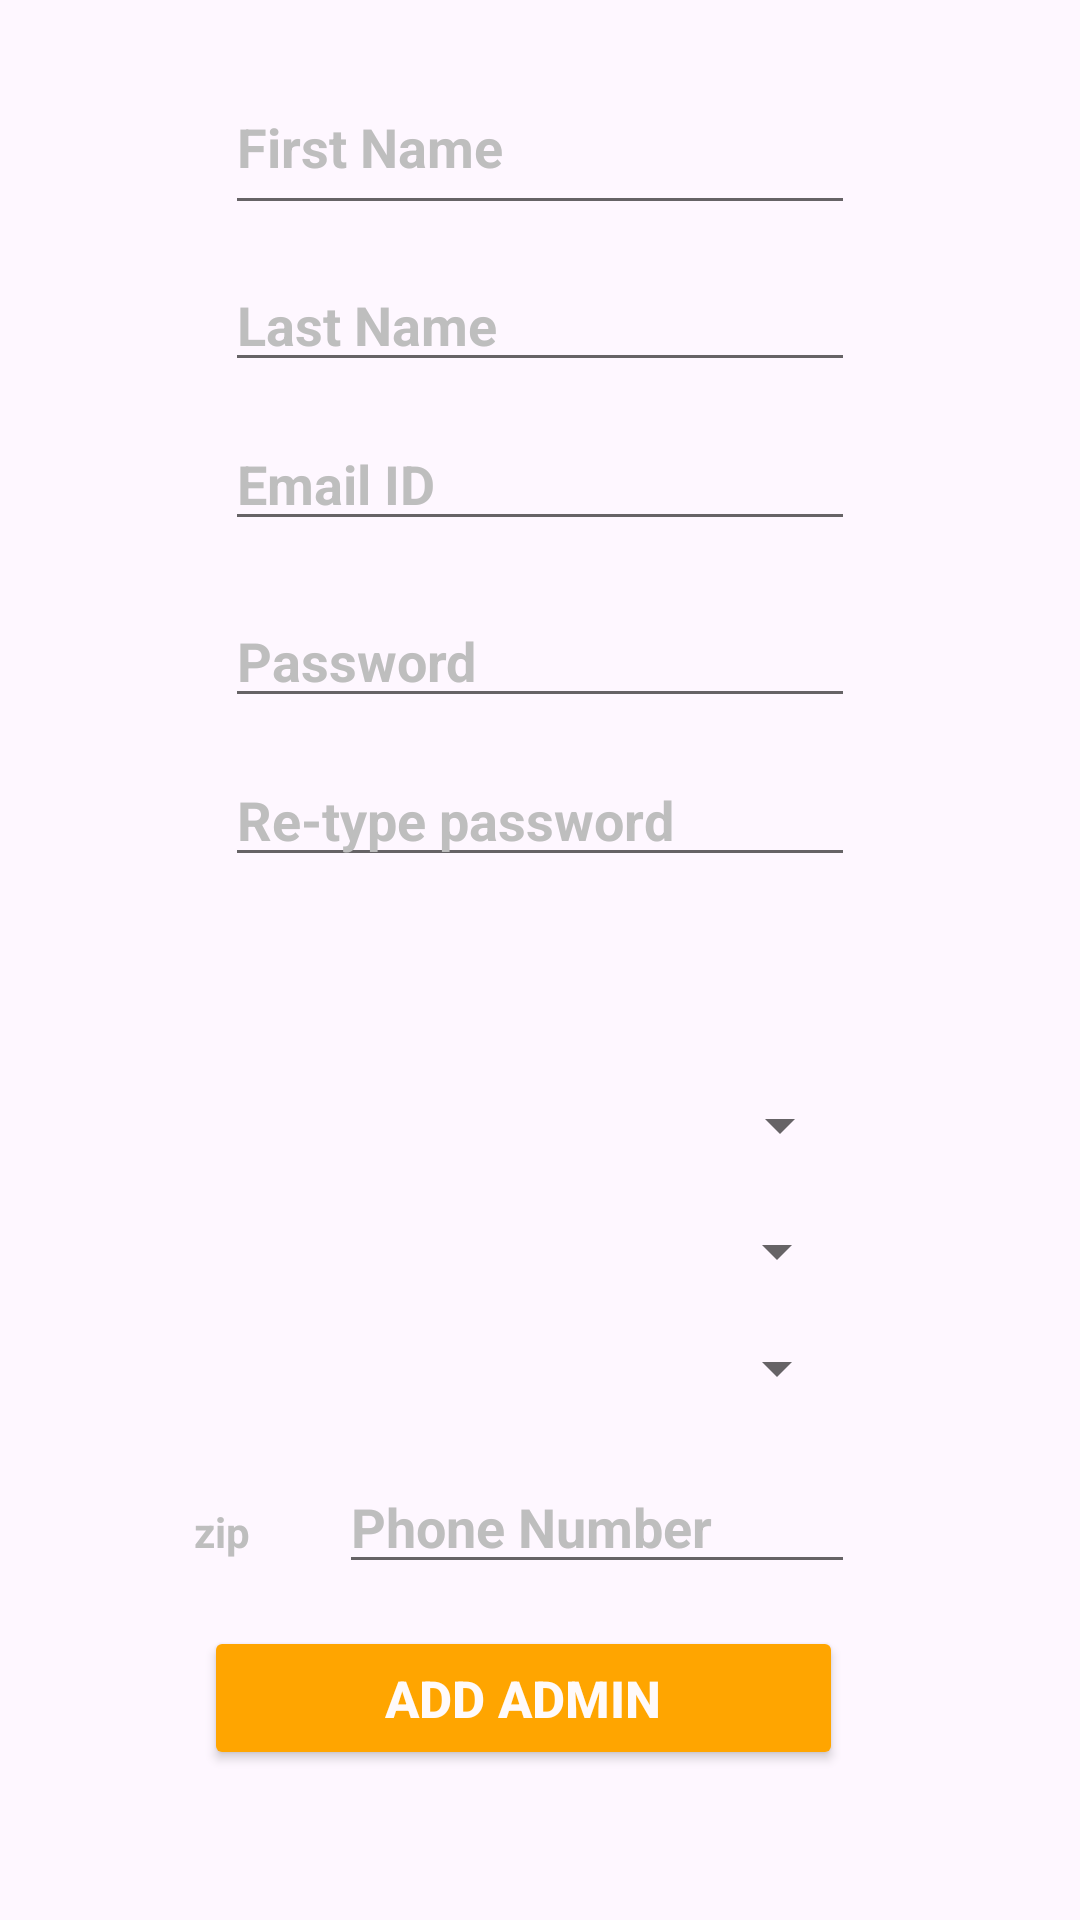

Write the Android layout XML for this screen, with the resource values it uses.
<!-- AndroidManifest.xml: application theme Theme.Car_dealer_shop -->
<!-- res/layout/fragment_add_admin.xml -->
<?xml version="1.0" encoding="utf-8"?>
<RelativeLayout xmlns:android="http://schemas.android.com/apk/res/android"
    xmlns:app="http://schemas.android.com/apk/res-auto"
    xmlns:tools="http://schemas.android.com/tools"
    android:layout_width="match_parent"
    android:layout_height="match_parent"
    tools:context=".AddAdmin"
    android:theme="@style/Theme.AppCompat.DayNight.NoActionBar">

    <EditText
        android:id="@+id/emailsignupAdmin"
        android:layout_width="wrap_content"
        android:layout_height="wrap_content"
        android:layout_alignParentTop="true"
        android:layout_centerHorizontal="true"
        android:layout_marginTop="139dp"
        android:ems="10"
        android:hint="Email ID"
        android:inputType="textPersonName"
        android:textColor="#FEFEEE"
        android:textColorHint="#bebebe"
        android:textStyle="bold" />

    <EditText
        android:id="@+id/phoneSignupAdmin"
        android:layout_width="172dp"
        android:layout_height="wrap_content"
        android:layout_alignStart="@+id/signUpButtonAdmin"
        android:layout_alignParentBottom="true"
        android:layout_marginStart="45dp"
        android:layout_marginBottom="112dp"
        android:ems="10"
        android:hint="Phone Number"
        android:inputType="textPersonName"
        android:textColor="#FEFEEE"
        android:textColorHint="#bebebe"
        android:textStyle="bold" />

    <EditText
        android:id="@+id/lastNameSignupAdmin"
        android:layout_width="wrap_content"
        android:layout_height="wrap_content"
        android:layout_alignParentTop="true"
        android:layout_centerHorizontal="true"
        android:layout_marginTop="86dp"
        android:ems="10"
        android:hint="Last Name"
        android:inputType="textPersonName"
        android:textColor="#FEFEEE"
        android:textColorHint="#bebebe"
        android:textStyle="bold" />

    <EditText
        android:id="@+id/firstNameSignupAdmin"
        android:layout_width="wrap_content"
        android:layout_height="55dp"
        android:layout_alignParentTop="true"
        android:layout_centerHorizontal="true"
        android:layout_marginTop="20dp"
        android:ems="10"
        android:hint="First Name"
        android:inputType="textPersonName"
        android:textColor="#FEFEEE"
        android:textColorHint="#bebebe"
        android:textStyle="bold" />

    <EditText
        android:id="@+id/passwordsignupAdmin"
        android:layout_width="wrap_content"
        android:layout_height="wrap_content"
        android:layout_alignParentTop="true"
        android:layout_centerHorizontal="true"
        android:layout_marginTop="198dp"
        android:ems="10"
        android:hint="Password"
        android:inputType="textPassword"
        android:textColor="#FEFEEE"
        android:textColorHint="#bebebe"
        android:textStyle="bold" />

    <EditText
        android:id="@+id/confirmpasssignupAdmin"
        android:layout_width="wrap_content"
        android:layout_height="wrap_content"
        android:layout_alignParentTop="true"
        android:layout_centerHorizontal="true"
        android:layout_marginTop="251dp"
        android:ems="10"
        android:hint="Re-type password"
        android:inputType="textPassword"
        android:textColor="#FEFEEE"
        android:textColorHint="#bebebe"
        android:textStyle="bold" />

    <Button
        android:id="@+id/signUpButtonAdmin"
        android:layout_width="213dp"
        android:layout_height="wrap_content"
        android:layout_alignEnd="@+id/passwordsignupAdmin"
        android:layout_alignParentBottom="true"
        android:layout_alignRight="@+id/passwordsignupAdmin"
        android:layout_marginBottom="50dp"
        android:layout_marginEnd="4dp"
        android:layout_marginRight="4dp"
        android:backgroundTint="#ffa500"
        android:text="Add Admin"
        android:textColor="#fffafa"
        android:textSize="17sp"
        android:textStyle="bold" />

    <TextView
        android:id="@+id/areaCodeAdmin"
        android:layout_width="48dp"
        android:layout_height="wrap_content"
        android:layout_alignBaseline="@+id/phoneSignupAdmin"
        android:layout_marginEnd="-45dp"
        android:layout_toStartOf="@+id/phoneSignupAdmin"
        android:text="zip"
        android:textColor="#bebebe"
        android:textStyle="bold" />

    <Spinner
        android:id="@+id/citySpinnerAdmin"
        android:layout_width="215dp"
        android:layout_height="wrap_content"
        android:layout_alignStart="@+id/signUpButtonAdmin"
        android:layout_alignParentBottom="true"
        android:layout_marginStart="0dp"
        android:layout_marginBottom="172dp" />

    <Spinner
        android:id="@+id/genderSpinnerAdmin"
        android:layout_width="215dp"
        android:layout_height="wrap_content"
        android:layout_alignStart="@+id/signUpButtonAdmin"
        android:layout_alignParentBottom="true"
        android:layout_marginStart="1dp"
        android:layout_marginBottom="253dp" />

    <Spinner
        android:id="@+id/countryspinnerAdmin"
        android:layout_width="215dp"
        android:layout_height="wrap_content"
        android:layout_alignStart="@+id/signUpButtonAdmin"
        android:layout_alignParentBottom="true"
        android:layout_marginStart="0dp"
        android:layout_marginBottom="211dp" />

</RelativeLayout>
<!-- resources referenced by this layout -->
<resources>
  <style name="Theme.Car_dealer_shop" parent="Base.Theme.Car_dealer_shop" />
  <style name="Base.Theme.Car_dealer_shop" parent="Theme.Material3.DayNight.NoActionBar">
          
          
      </style>
</resources>
